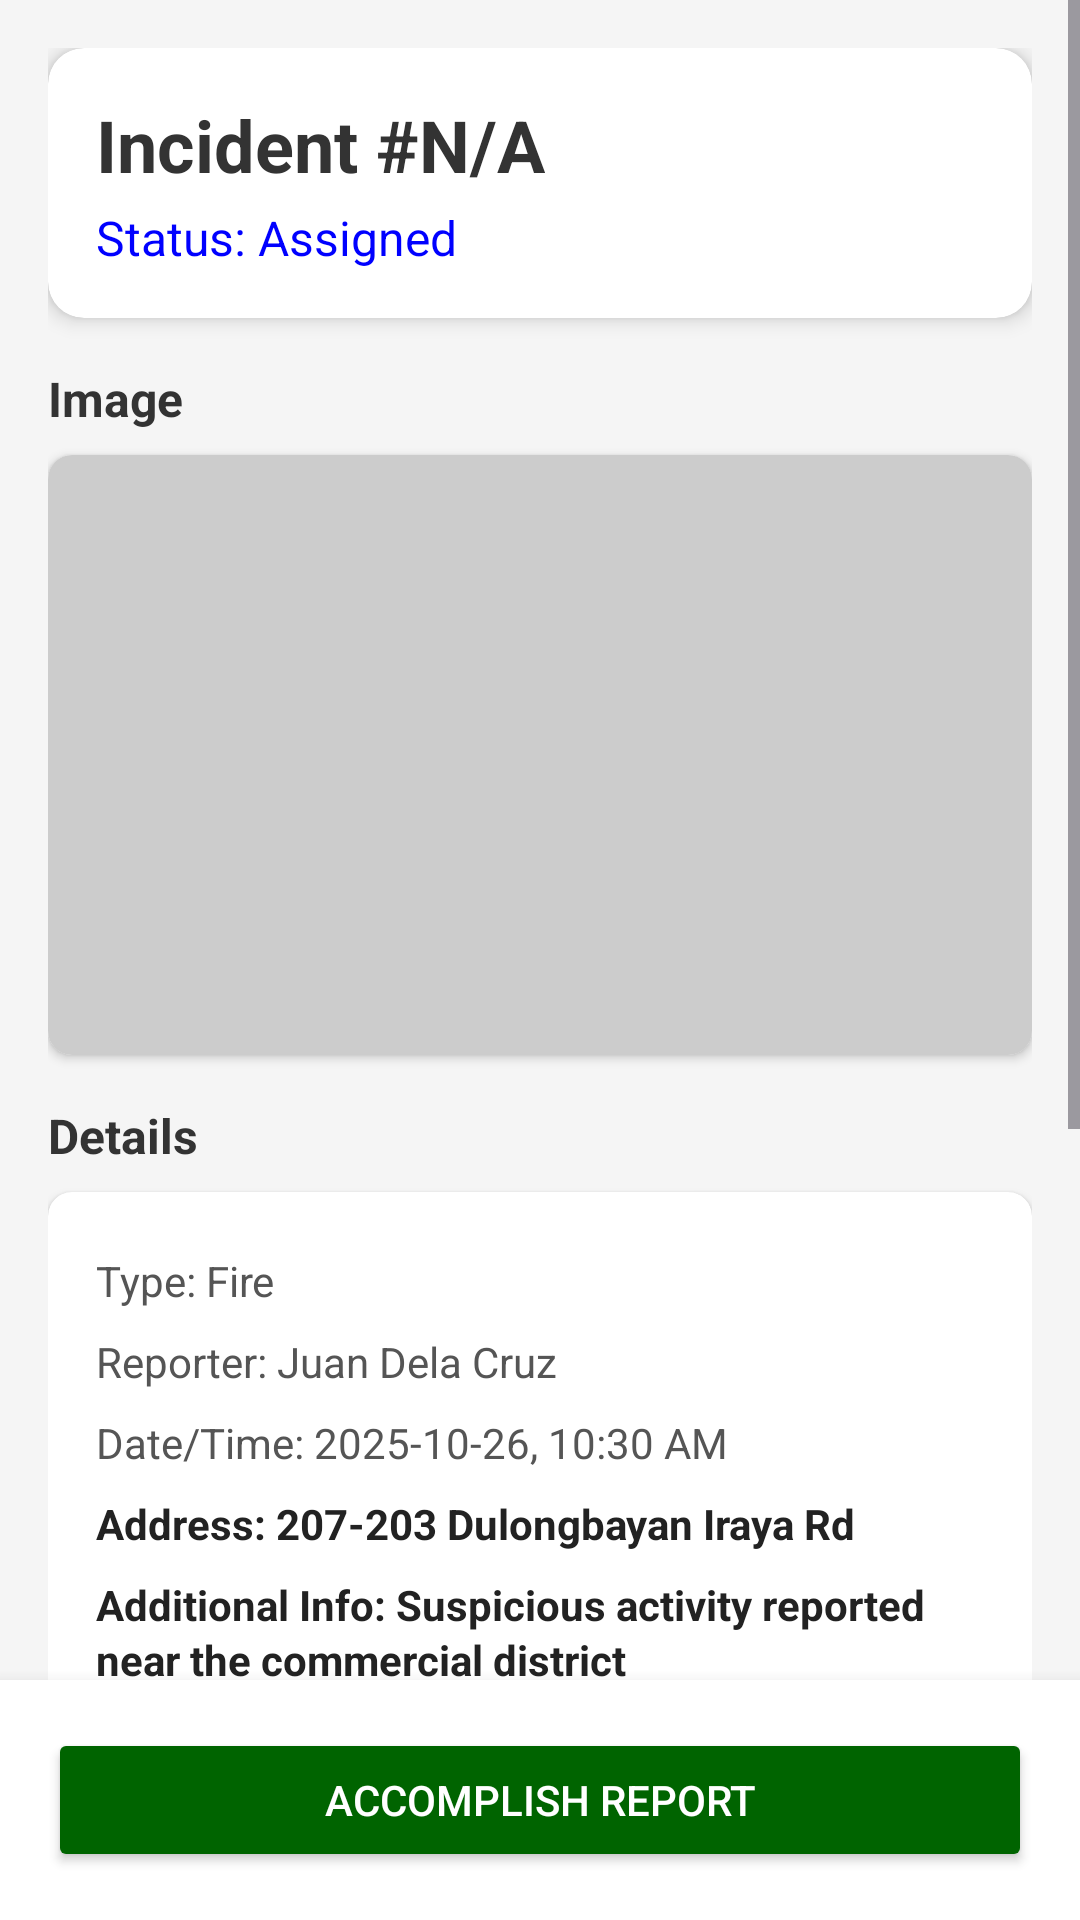

This screen was rendered from an Android layout file. Write that file and the resources it references.
<!-- AndroidManifest.xml: application theme Theme.Iresponderapp -->
<!-- res/layout/activity_responder_detail.xml -->
<?xml version="1.0" encoding="utf-8"?>
<androidx.constraintlayout.widget.ConstraintLayout xmlns:android="http://schemas.android.com/apk/res/android"
    xmlns:app="http://schemas.android.com/apk/res-auto"
    xmlns:tools="http://schemas.android.com/tools"
    android:layout_width="match_parent"
    android:layout_height="match_parent"
    android:background="#F5F5F5"
    tools:context=".ResponderDetailActivity">

    <ScrollView
        android:id="@+id/scrollView"
        android:layout_width="0dp"
        android:layout_height="0dp"
        app:layout_constraintTop_toTopOf="parent"
        app:layout_constraintBottom_toTopOf="@id/bottomActionContainer"
        app:layout_constraintStart_toStartOf="parent"
        app:layout_constraintEnd_toEndOf="parent">

        <LinearLayout
            android:orientation="vertical"
            android:layout_width="match_parent"
            android:layout_height="wrap_content"
            android:padding="16dp">

            <androidx.cardview.widget.CardView
                android:layout_width="match_parent"
                android:layout_height="wrap_content"
                app:cardCornerRadius="12dp"
                app:cardElevation="4dp"
                android:layout_marginBottom="16dp">
                <LinearLayout
                    android:orientation="vertical"
                    android:padding="16dp"
                    android:layout_width="match_parent"
                    android:layout_height="wrap_content">
                    <TextView
                        android:id="@+id/detail_incidentCode"
                        android:layout_width="wrap_content"
                        android:layout_height="wrap_content"
                        android:textSize="24sp"
                        android:textStyle="bold"
                        android:textColor="#333"
                        android:text="Incident #N/A"/>
                    <TextView
                        android:id="@+id/detail_status"
                        android:layout_width="wrap_content"
                        android:layout_height="wrap_content"
                        android:textSize="16sp"
                        android:textColor="@color/blue"
                        android:layout_marginTop="4dp"
                        android:text="Status: Assigned"/>
                </LinearLayout>
            </androidx.cardview.widget.CardView>

            <TextView
                android:layout_width="wrap_content"
                android:layout_height="wrap_content"
                android:text="Image"
                android:textSize="16sp"
                android:textStyle="bold"
                android:textColor="#333"
                android:layout_marginBottom="8dp"/>
            <androidx.cardview.widget.CardView
                android:layout_width="match_parent"
                android:layout_height="wrap_content"
                app:cardCornerRadius="8dp"
                app:cardElevation="2dp"
                android:layout_marginBottom="16dp">
                <ImageView
                    android:id="@+id/detail_incidentImage"
                    android:layout_width="match_parent"
                    android:layout_height="200dp"
                    android:scaleType="centerCrop"
                    android:background="#CCC"
                    android:contentDescription="Incident image"
                    tools:src="@tools:sample/avatars"/>
            </androidx.cardview.widget.CardView>

            <TextView
                android:layout_width="wrap_content"
                android:layout_height="wrap_content"
                android:text="Details"
                android:textSize="16sp"
                android:textStyle="bold"
                android:textColor="#333"
                android:layout_marginBottom="8dp"/>
            <androidx.cardview.widget.CardView
                android:layout_width="match_parent"
                android:layout_height="wrap_content"
                app:cardCornerRadius="8dp"
                app:cardElevation="2dp"
                android:layout_marginBottom="16dp">
                <LinearLayout
                    android:orientation="vertical"
                    android:padding="16dp"
                    android:layout_width="match_parent"
                    android:layout_height="wrap_content">

                    <TextView
                        android:id="@+id/detail_incidentType"
                        android:layout_width="match_parent"
                        android:layout_height="wrap_content"
                        style="@style/DetailLabel"
                        android:text="Type: Fire"/>

                    <TextView
                        android:id="@+id/detail_reporterName"
                        android:layout_width="match_parent"
                        android:layout_height="wrap_content"
                        style="@style/DetailLabel"
                        android:text="Reporter: Juan Dela Cruz"/>

                    <TextView
                        android:id="@+id/detail_dateTime"
                        android:layout_width="match_parent"
                        android:layout_height="wrap_content"
                        style="@style/DetailLabel"
                        android:text="Date/Time: 2025-10-26, 10:30 AM"/>

                    <TextView
                        android:id="@+id/detail_address_full"
                        android:layout_width="match_parent"
                        android:layout_height="wrap_content"
                        style="@style/DetailValue"
                        android:text="Address: 207-203 Dulongbayan Iraya Rd"/>

                    <TextView
                        android:id="@+id/detail_additionalInfo"
                        android:layout_width="match_parent"
                        android:layout_height="wrap_content"
                        style="@style/DetailValue"
                        android:text="Additional Info: Suspicious activity reported near the commercial district"/>

                </LinearLayout>
            </androidx.cardview.widget.CardView>

            <TextView
                android:layout_width="wrap_content"
                android:layout_height="wrap_content"
                android:text="Location"
                android:textSize="16sp"
                android:textStyle="bold"
                android:textColor="#333"
                android:layout_marginBottom="8dp"/>
            <androidx.cardview.widget.CardView
                android:id="@+id/mapCard"
                android:layout_width="match_parent"
                android:layout_height="wrap_content"
                app:cardCornerRadius="8dp"
                app:cardElevation="2dp"
                android:layout_marginBottom="16dp">

                <LinearLayout
                    android:id="@+id/mapClickableArea"
                    android:orientation="vertical"
                    android:padding="16dp"
                    android:layout_width="match_parent"
                    android:layout_height="wrap_content"
                    android:gravity="center_horizontal">

                    <ImageView
                        android:layout_width="48dp"
                        android:layout_height="48dp"
                        android:src="@drawable/ic_location_on_red"
                        app:tint="#D32F2F"
                        android:contentDescription="Map marker icon"/>

                    <TextView
                        android:layout_width="wrap_content"
                        android:layout_height="wrap_content"
                        android:text="Map View"
                        android:textSize="16sp"
                        android:textStyle="bold"
                        android:textColor="#555"
                        android:layout_marginTop="4dp"
                        android:layout_marginBottom="8dp"/>

                    <LinearLayout
                        android:layout_width="match_parent"
                        android:layout_height="wrap_content"
                        android:orientation="horizontal"
                        android:gravity="center_vertical"
                        android:paddingTop="8dp">

                        <ImageView
                            android:layout_width="16dp"
                            android:layout_height="16dp"
                            android:src="@drawable/ic_location_pin"
                            app:tint="#666"
                            android:contentDescription="Location pin"
                            android:layout_marginEnd="8dp"/>

                        <LinearLayout
                            android:layout_width="match_parent"
                            android:layout_height="wrap_content"
                            android:orientation="vertical">
                            <TextView
                                android:layout_width="wrap_content"
                                android:layout_height="wrap_content"
                                android:text="Auto-detected"
                                android:textSize="12sp"
                                android:textColor="#555"/>
                            <TextView
                                android:id="@+id/detail_coordinate_display"
                                android:layout_width="wrap_content"
                                android:layout_height="wrap_content"
                                android:text="14.5995° N, 120.9842° E"
                                android:textSize="14sp"
                                android:textColor="#333"/>
                            <TextView
                                android:id="@+id/detail_location_context"
                                android:layout_width="wrap_content"
                                android:layout_height="wrap_content"
                                android:text="Camarines Norte, Philippines"
                                android:textSize="12sp"
                                android:textColor="#777"/>
                        </LinearLayout>
                    </LinearLayout>
                </LinearLayout>
            </androidx.cardview.widget.CardView>

        </LinearLayout>
    </ScrollView>

    <LinearLayout
        android:id="@+id/bottomActionContainer"
        android:layout_width="0dp"
        android:layout_height="wrap_content"
        android:orientation="horizontal"
        android:padding="16dp"
        android:background="@color/white"
        android:elevation="8dp"
        app:layout_constraintBottom_toBottomOf="parent"
        app:layout_constraintStart_toStartOf="parent"
        app:layout_constraintEnd_toEndOf="parent">

        <Button
            android:id="@+id/btnAccomplishReport"
            android:layout_width="match_parent"
            android:layout_height="wrap_content"
            android:text="ACCOMPLISH REPORT"
            android:backgroundTint="#006400"
            android:textColor="#FFF"/>

    </LinearLayout>

</androidx.constraintlayout.widget.ConstraintLayout>
<!-- resources referenced by this layout -->
<resources>
  <color name="blue">#0000FF</color>
  <color name="white">#FFFFFFFF</color>
  <!-- drawable ic_location_on_red (drawable) -->
  <vector xmlns:android="http://schemas.android.com/apk/res/android" android:height="24dp" android:tint="#AF260F" android:viewportHeight="960" android:viewportWidth="960" android:width="24dp">
        
      <path android:fillColor="@android:color/white" android:pathData="M480,480Q513,480 536.5,456.5Q560,433 560,400Q560,367 536.5,343.5Q513,320 480,320Q447,320 423.5,343.5Q400,367 400,400Q400,433 423.5,456.5Q447,480 480,480ZM480,774Q602,662 661,570.5Q720,479 720,408Q720,299 650.5,229.5Q581,160 480,160Q379,160 309.5,229.5Q240,299 240,408Q240,479 299,570.5Q358,662 480,774ZM480,880Q319,743 239.5,625.5Q160,508 160,408Q160,258 256.5,169Q353,80 480,80Q607,80 703.5,169Q800,258 800,408Q800,508 720.5,625.5Q641,743 480,880ZM480,400Q480,400 480,400Q480,400 480,400Q480,400 480,400Q480,400 480,400Q480,400 480,400Q480,400 480,400Q480,400 480,400Q480,400 480,400Z"/>
      
  </vector>
  <!-- drawable ic_location_pin (drawable) -->
  <?xml version="1.0" encoding="utf-8"?>
  <vector xmlns:android="http://schemas.android.com/apk/res/android"
      android:width="24dp"
      android:height="24dp"
      android:viewportWidth="24"
      android:viewportHeight="24">
      <path
          android:fillColor="#FF7043"
          android:pathData="M12,2C8.13,2 5,5.13 5,9c0,5.25 7,13 7,13s7,-7.75 7,-13c0,-3.87 -3.13,-7 -7,-7zm0,9.5c-1.38,0 -2.5,-1.12 -2.5,-2.5S10.62,6.5 12,6.5s2.5,1.12 2.5,2.5 -1.12,2.5 -2.5,2.5z" />
  </vector>
  <style name="DetailLabel">
          <item name="android:textSize">14sp</item>
          <item name="android:textColor">#555</item>
          <item name="android:paddingVertical">4dp</item>
      </style>
  <style name="DetailValue" parent="DetailLabel">
          <item name="android:textStyle">bold</item>
          <item name="android:textColor">#222</item>
          <item name="android:paddingTop">8dp</item>
          <item name="android:lineSpacingExtra">2dp</item>
      </style>
  <style name="Theme.Iresponderapp" parent="Base.Theme.Iresponderapp" />
  <style name="Base.Theme.Iresponderapp" parent="Theme.Material3.DayNight.NoActionBar">
      </style>
</resources>
